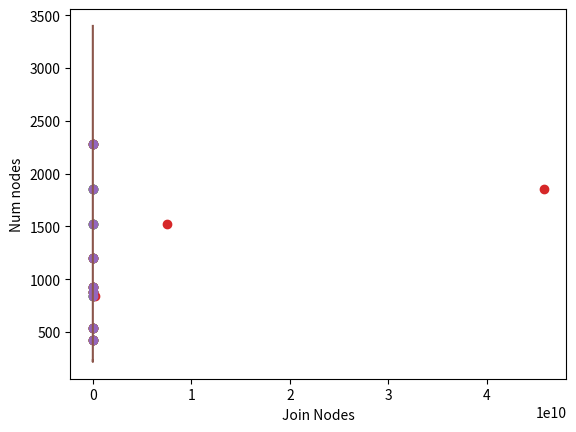

Here is the Python script that generated this plot:
from matplotlib import pyplot as plt

timeTaken = {6 : 427, 7 : 540, 8 : 925, 9 : 879, 10 : 1200, 11 : 2280, 12 : 840, 13: 1525, 14 : 1853}
nodes = {6 : 232, 7 : 216, 8 : 226, 9 : 229, 10 : 230, 11 : 244, 12 : 572, 13 : 1906, 14 : 3398}
edges = {6 : 256, 7 : 288, 8 : 306, 9 : 312, 10 : 313, 11 : 337, 12 : 662, 13 : 2083, 14 : 3966}
bag = {6 : 226, 7 : 225,8 : 222,9 : 224,10 : 225,11 : 231,12 : 565,13 : 1896,14 : 3397}
join = {6 : 67, 7 : 74, 8 : 66, 9 : 70, 10 : 71, 11 : 73, 12 : 158, 13 : 444, 14 : 999}
joinBag = {6 : 212, 7 : 290, 8 : 266, 9 : 289, 10 : 295, 11 : 325, 12 : 538, 13 : 1380, 14 : 3224}
joinBagPow = {6 : 470714, 7 : 334696, 8 : 576990, 9 : 562715, 10 : 731563, 11 : 1323799, 12 : 511502, 13 : 951118, 14 : 1307662}

l = []
for i in range(6, 15):
    temp = [timeTaken[i], nodes[i], edges[i], bag[i], joinBagPow[i]]
    l.append(temp)


nodes = [i[1] for i in l]
timer = [i[0] for i in l]

plt.xlabel("# Nodes")
plt.ylabel("Time")
plt.plot(nodes, timer, 'o')
plt.show()

edges = [i[2] for i in l]

plt.xlabel("# Edges")
plt.ylabel("Time")
plt.plot(edges, timer, 'o')
plt.show()

nodesEdges = [i[2] * i[1] for i in l]
plt.xlabel("Nodes x Edges")
plt.ylabel("Time")
plt.plot(nodesEdges, timer, 'o')
plt.show()

nodesEdgesBag= [i[2] * i[1] * i[3] for i in l]
plt.xlabel("Nodes x Edges x Bags")
plt.ylabel("Time")
plt.plot(nodesEdgesBag,timer, 'o')
plt.show()

nodesJoin = [i[4] for i in l]
plt.xlabel("Join Nodes")
plt.ylabel("Time")
plt.plot(nodesJoin, timer, 'o')
plt.show()

nodesJoin = [i[4] for i in l]
plt.xlabel("Join Nodes")
plt.ylabel("Num nodes")
plt.plot(nodesJoin, [i[1] for i in l])
plt.show()